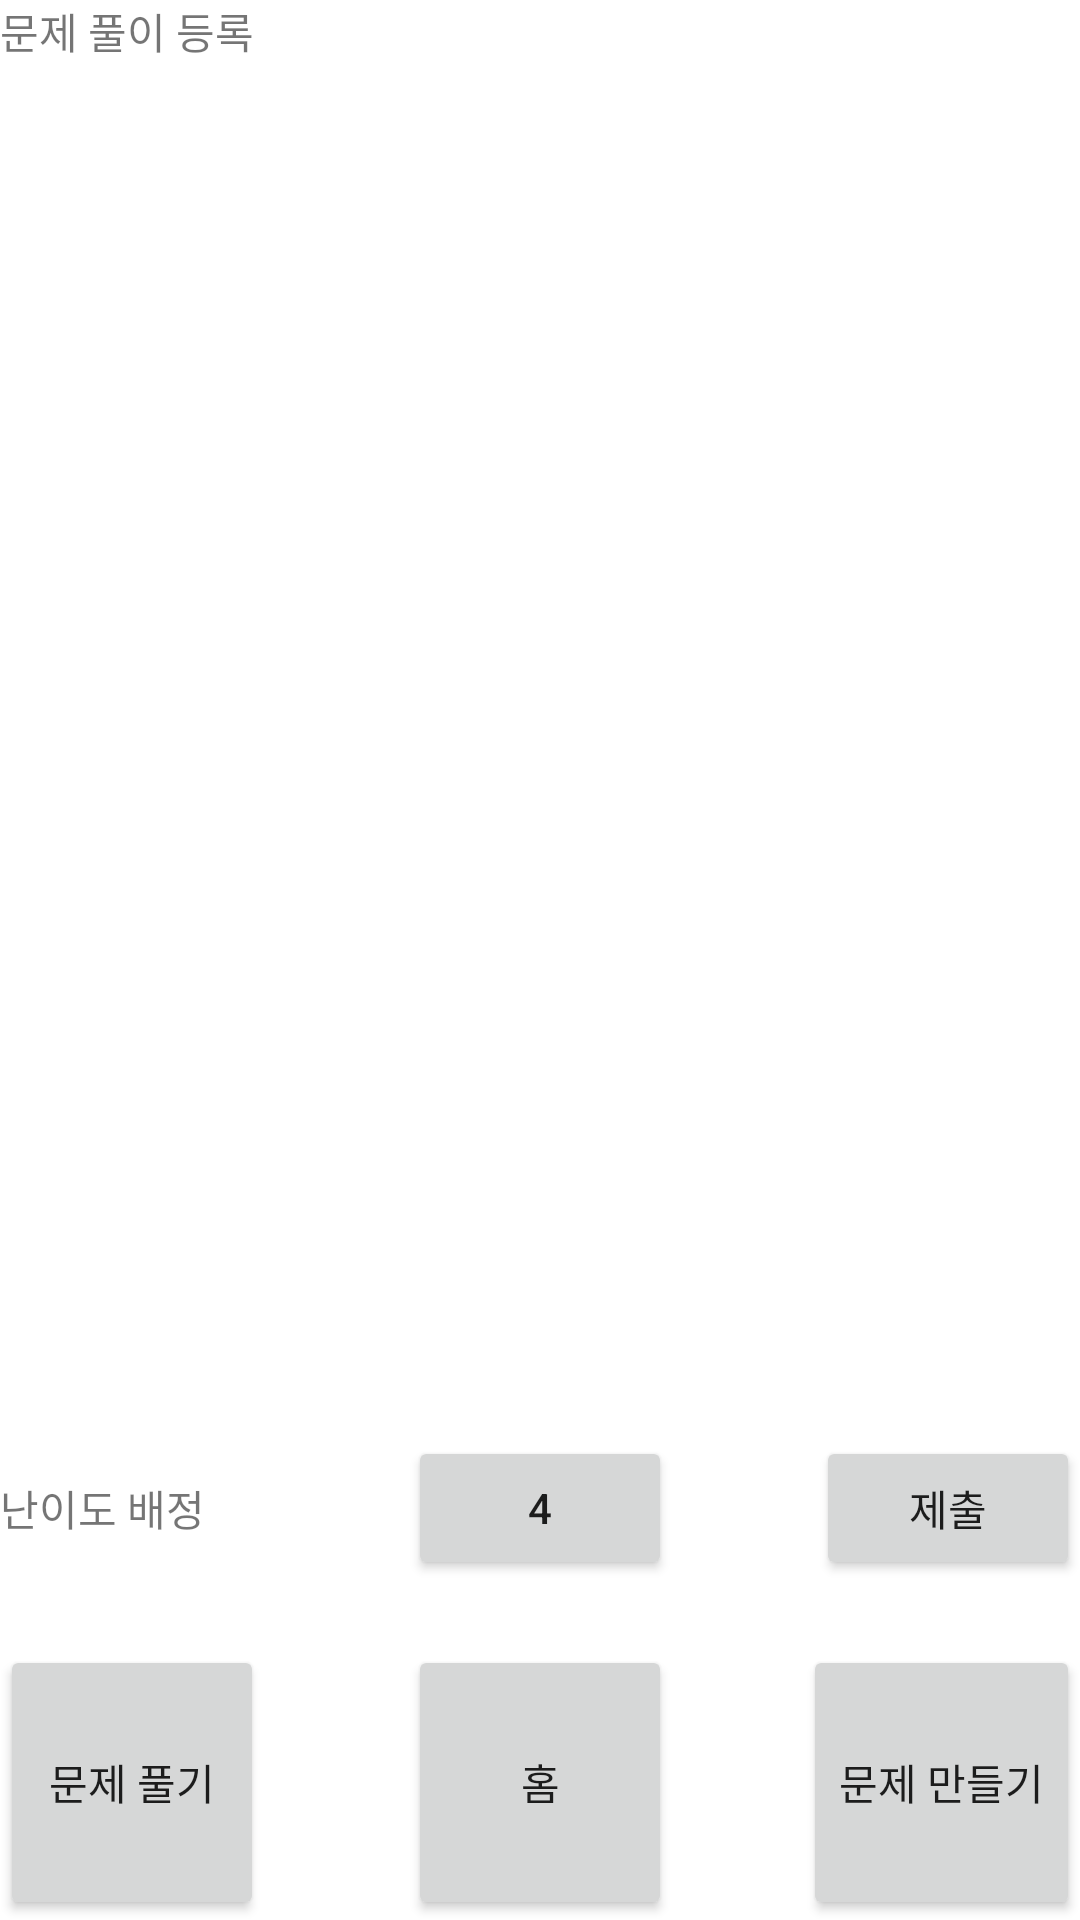

Write the Android layout XML for this screen, with the resource values it uses.
<!-- AndroidManifest.xml: application theme Theme.GongBok -->
<!-- res/layout/enroll_explanation_screen.xml -->
<?xml version="1.0" encoding="utf-8"?>
<LinearLayout
    xmlns:android="http://schemas.android.com/apk/res/android"
    xmlns:app="http://schemas.android.com/apk/res-auto"
    xmlns:tools="http://schemas.android.com/tools"
    android:layout_width="match_parent"
    android:layout_height="match_parent"
    android:orientation="vertical"
    tools:context=".EnrollExplanationScreen">
    <LinearLayout
        android:layout_weight="1"
        android:layout_width="match_parent"
        android:layout_height="0dp"
        android:orientation="vertical">
        <TextView
            android:layout_width="match_parent"
            android:layout_height="match_parent"
            android:text="문제 풀이 등록"/>
    </LinearLayout>

    <LinearLayout
        android:layout_weight="4"
        android:layout_width="match_parent"
        android:layout_height="0dp"
        android:orientation="vertical">
        <ScrollView
            android:id="@+id/problemList"
            android:layout_width="match_parent"
            android:layout_height="match_parent">
            <ImageView
                android:layout_width="match_parent"
                android:layout_height="match_parent"
                android:src="@drawable/ic_launcher_background"/>
        </ScrollView>
    </LinearLayout>

    <RelativeLayout
        android:layout_weight="1"
        android:layout_width="match_parent"
        android:layout_height="0dp"
        android:orientation="horizontal">

        <TextView
            android:layout_width="wrap_content"
            android:layout_height="wrap_content"
            android:layout_centerVertical="true"
            android:text="난이도 배정" />
        <Button
            android:id="@+id/level"
            android:layout_width="wrap_content"
            android:layout_height="wrap_content"
            android:text="4"
            android:layout_centerInParent="true"/>
        <Button
            android:id="@+id/submit"
            android:layout_width="wrap_content"
            android:layout_height="wrap_content"
            android:text="제출"
            android:layout_alignParentRight="true"
            android:layout_centerVertical="true"/>

    </RelativeLayout>

    <RelativeLayout
        android:layout_width="match_parent"
        android:layout_height="0dp"
        android:layout_weight="1"
        android:orientation="horizontal">

        <Button
            android:id="@+id/ProblemSolve"
            android:layout_width="wrap_content"
            android:layout_height="match_parent"
            android:layout_alignParentLeft="true"
            android:text="문제 풀기" />

        <Button
            android:id="@+id/home"
            android:layout_width="wrap_content"
            android:layout_height="match_parent"
            android:layout_centerInParent="true"
            android:text="홈" />

        <Button
            android:id="@+id/ProblemMake"
            android:layout_width="wrap_content"
            android:layout_height="match_parent"
            android:layout_alignParentRight="true"
            android:text="문제 만들기" />

    </RelativeLayout>

</LinearLayout>
<!-- resources referenced by this layout -->
<resources>
  <style name="Theme.GongBok" parent="Theme.MaterialComponents.Light.NoActionBar">
          
          <item name="colorPrimary">@color/purple_500</item>
          <item name="colorPrimaryVariant">@color/purple_700</item>
          <item name="colorOnPrimary">@color/white</item>
          
          <item name="colorSecondary">@color/teal_200</item>
          <item name="colorSecondaryVariant">@color/teal_700</item>
          <item name="colorOnSecondary">@color/black</item>
          
          <item name="android:statusBarColor" tools:targetApi="l">?attr/colorPrimaryVariant</item>
          
      </style>
  <!-- not gathered from this repository: default colours our renderer supplied (Android Studio template values) -->
  <color name="purple_500">#FF6200EE</color>
  <color name="purple_700">#FF3700B3</color>
  <color name="teal_200">#FF03DAC5</color>
  <color name="teal_700">#FF018786</color>
  <color name="black">#FF000000</color>
  <color name="white">#FFFFFFFF</color>
</resources>
